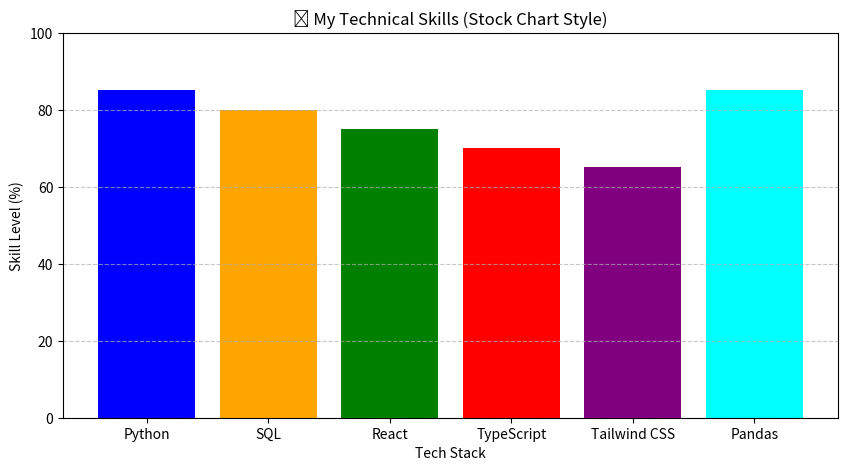

Reproduce this figure in Python.
import matplotlib.pyplot as plt

# 기술 스택 & 실력 (0~100%)
skills = {
    "Python": 85,
    "SQL": 80,
    "React": 75,
    "TypeScript": 70,
    "Tailwind CSS": 65,
    "Pandas": 85,
}

plt.figure(figsize=(10, 5))
plt.bar(skills.keys(), skills.values(), color=['blue', 'orange', 'green', 'red', 'purple', 'cyan'])

plt.xlabel("Tech Stack")
plt.ylabel("Skill Level (%)")
plt.title("📈 My Technical Skills (Stock Chart Style)")
plt.ylim(0, 100)
plt.grid(axis='y', linestyle='--', alpha=0.7)

# 이미지 저장
plt.savefig("tech_skills_chart.png")
plt.show()
